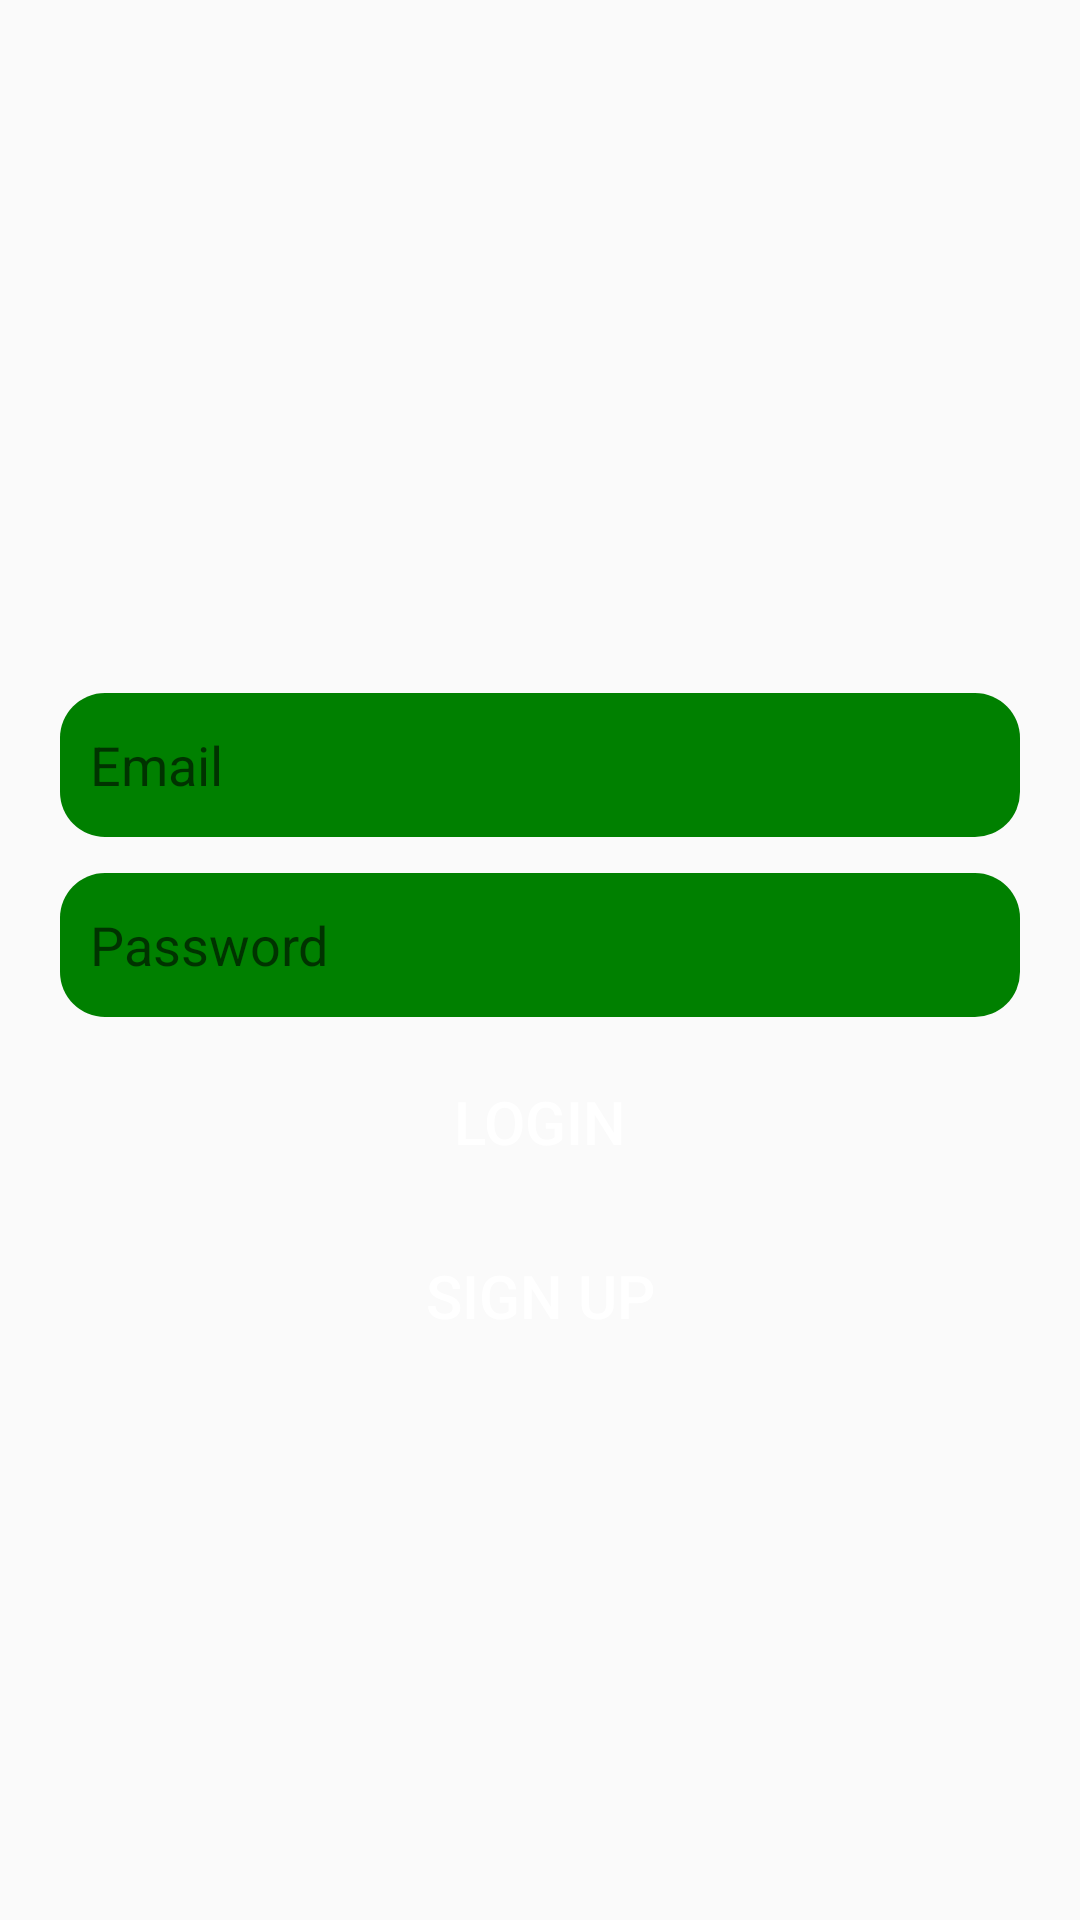

Android layout source for this screen:
<!-- AndroidManifest.xml: application theme Theme.Kotlin_first -->
<!-- res/layout/activity_login.xml -->
<?xml version="1.0" encoding="utf-8"?>
<RelativeLayout xmlns:android="http://schemas.android.com/apk/res/android"
    xmlns:app="http://schemas.android.com/apk/res-auto"
    xmlns:tools="http://schemas.android.com/tools"
    android:layout_width="match_parent"
    android:layout_height="match_parent"
    tools:context=".login">
    
    <ImageView
        android:id="@+id/chat"
        android:layout_width="150dp"
        android:layout_height="150dp"
        android:src="@drawable/chat"
        android:layout_centerHorizontal="true"
        android:layout_marginTop="70dp"/>
        
    <EditText
        android:id="@+id/edt_email"
        android:layout_width="match_parent"
        android:layout_height="50dp"
        android:layout_below="@+id/chat"
        android:layout_marginTop="10dp"
        android:hint="Email"
        android:paddingLeft="10dp"
        android:layout_marginLeft="20dp"
        android:layout_marginRight="20dp"
        android:background="@drawable/edt_backround"

        />

    <EditText
        android:id="@+id/edt_password"
        android:background="@drawable/edt_backround"
        android:layout_width="match_parent"
        android:layout_height="50dp"
        android:layout_below="@+id/edt_email"
        android:layout_marginTop="10dp"
        android:paddingLeft="10dp"
        android:hint="Password"
        android:layout_marginLeft="20dp"
        android:layout_marginRight="20dp"

        />
    <Button
        android:id="@+id/btnLogin"
        android:layout_width="150dp"
        android:layout_height="wrap_content"
        android:layout_below="@id/edt_password"
        android:text="Login"
        android:background="@drawable/btn_backroun"
        android:layout_centerHorizontal="true"
        android:textColor="@color/white"
        android:textSize="20dp"
        android:layout_marginTop="10dp"
        />
    <Button
        android:id="@+id/btnSignUp"
        android:layout_width="150dp"
        android:layout_height="wrap_content"
        android:layout_below="@id/btnLogin"
        android:text="Sign Up"
        android:background="@drawable/btn_backroun"
        android:layout_centerHorizontal="true"
        android:textColor="@color/white"
        android:textSize="20dp"
        android:layout_marginTop="10dp"
        />


</RelativeLayout>
<!-- resources referenced by this layout -->
<resources>
  <!-- drawable edt_backround (drawable) -->
  <layer-list xmlns:android="http://schemas.android.com/apk/res/android">
  
      <item android:top="1dp" android:bottom="1dp">
          <shape>
              <solid android:color="#008000" />
              <corners android:radius="15dp" />
  
          </shape>
      </item>
  </layer-list>
  <style name="Theme.Kotlin_first" parent="Theme.AppCompat.Light.DarkActionBar">
          
          <item name="colorPrimary">@color/purple_500</item>
          <item name="colorPrimaryDark">@color/purple_700</item>
          <item name="colorAccent">@color/teal_200</item>
          
      </style>
  <!-- not gathered from this repository: default colours our renderer supplied (Android Studio template values) -->
  <color name="purple_500">#FF6200EE</color>
  <color name="purple_700">#FF3700B3</color>
  <color name="teal_200">#FF03DAC5</color>
  <color name="white">#FFFFFFFF</color>
</resources>
